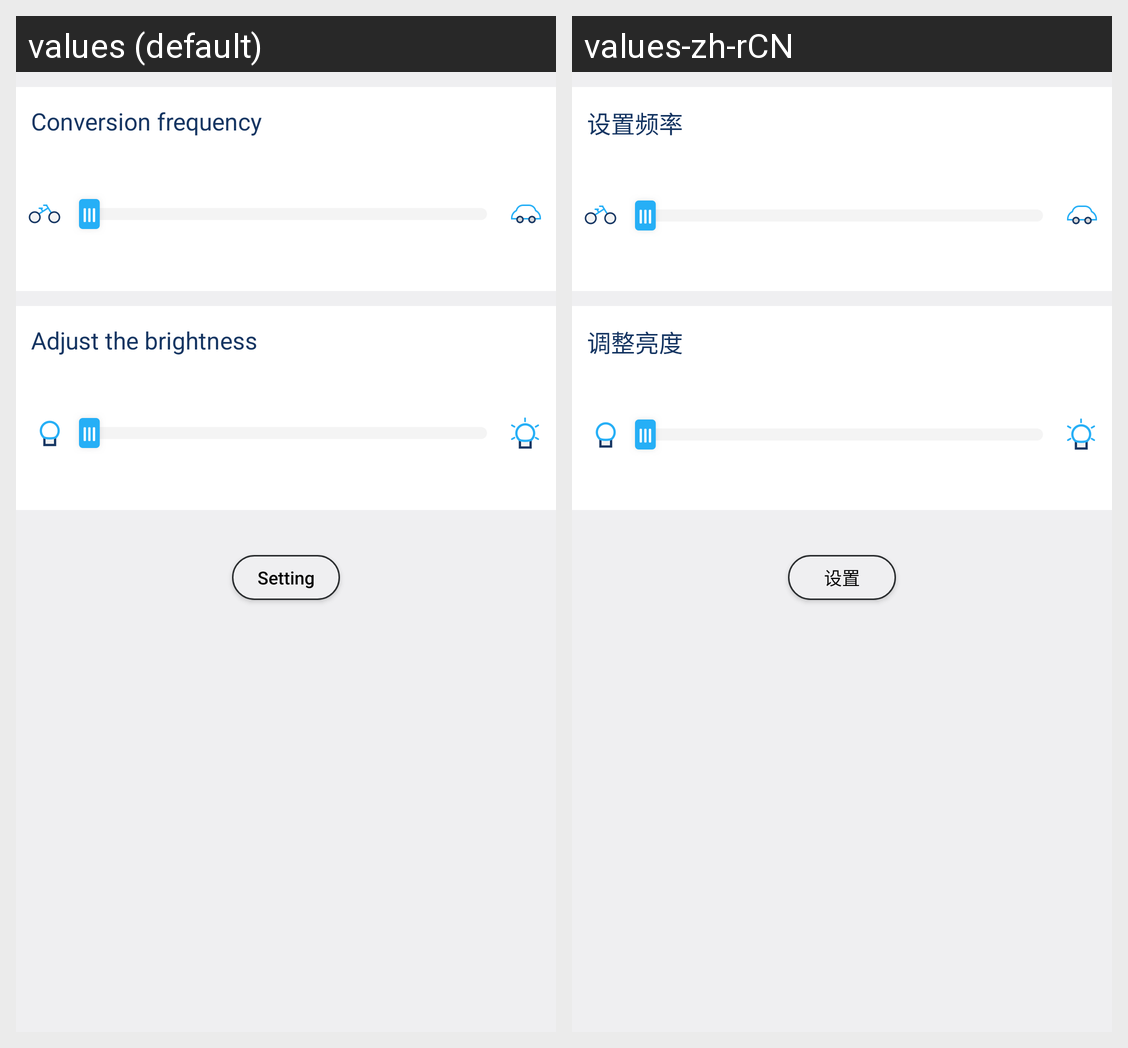

Here is an Android app screen in its default locale and in the app's own translations. Write out the translated-string differences for the strings that appear on this screen.
Android screen res/layout/frg_light_flow.xml rendered under 2 locales, left to right: values (default), values-zh-rCN. Device: Nexus 5 (rendered at 1080×1920; each locale shown at half size, 540×960, under a caption strip naming it); theme AppTheme.NoActionBar.
Strings drawn on this screen, with the default value and each locale's value (text and hints the layout hard-codes, and strings that could not be matched under every locale, appear in the picture but are not listed):

adjust_frequency
  values: Conversion frequency
  values-zh-rCN: 设置频率

adjust_light
  values: Adjust the brightness
  values-zh-rCN: 调整亮度

light_flow_setting
  values: Setting
  values-zh-rCN: 设置
